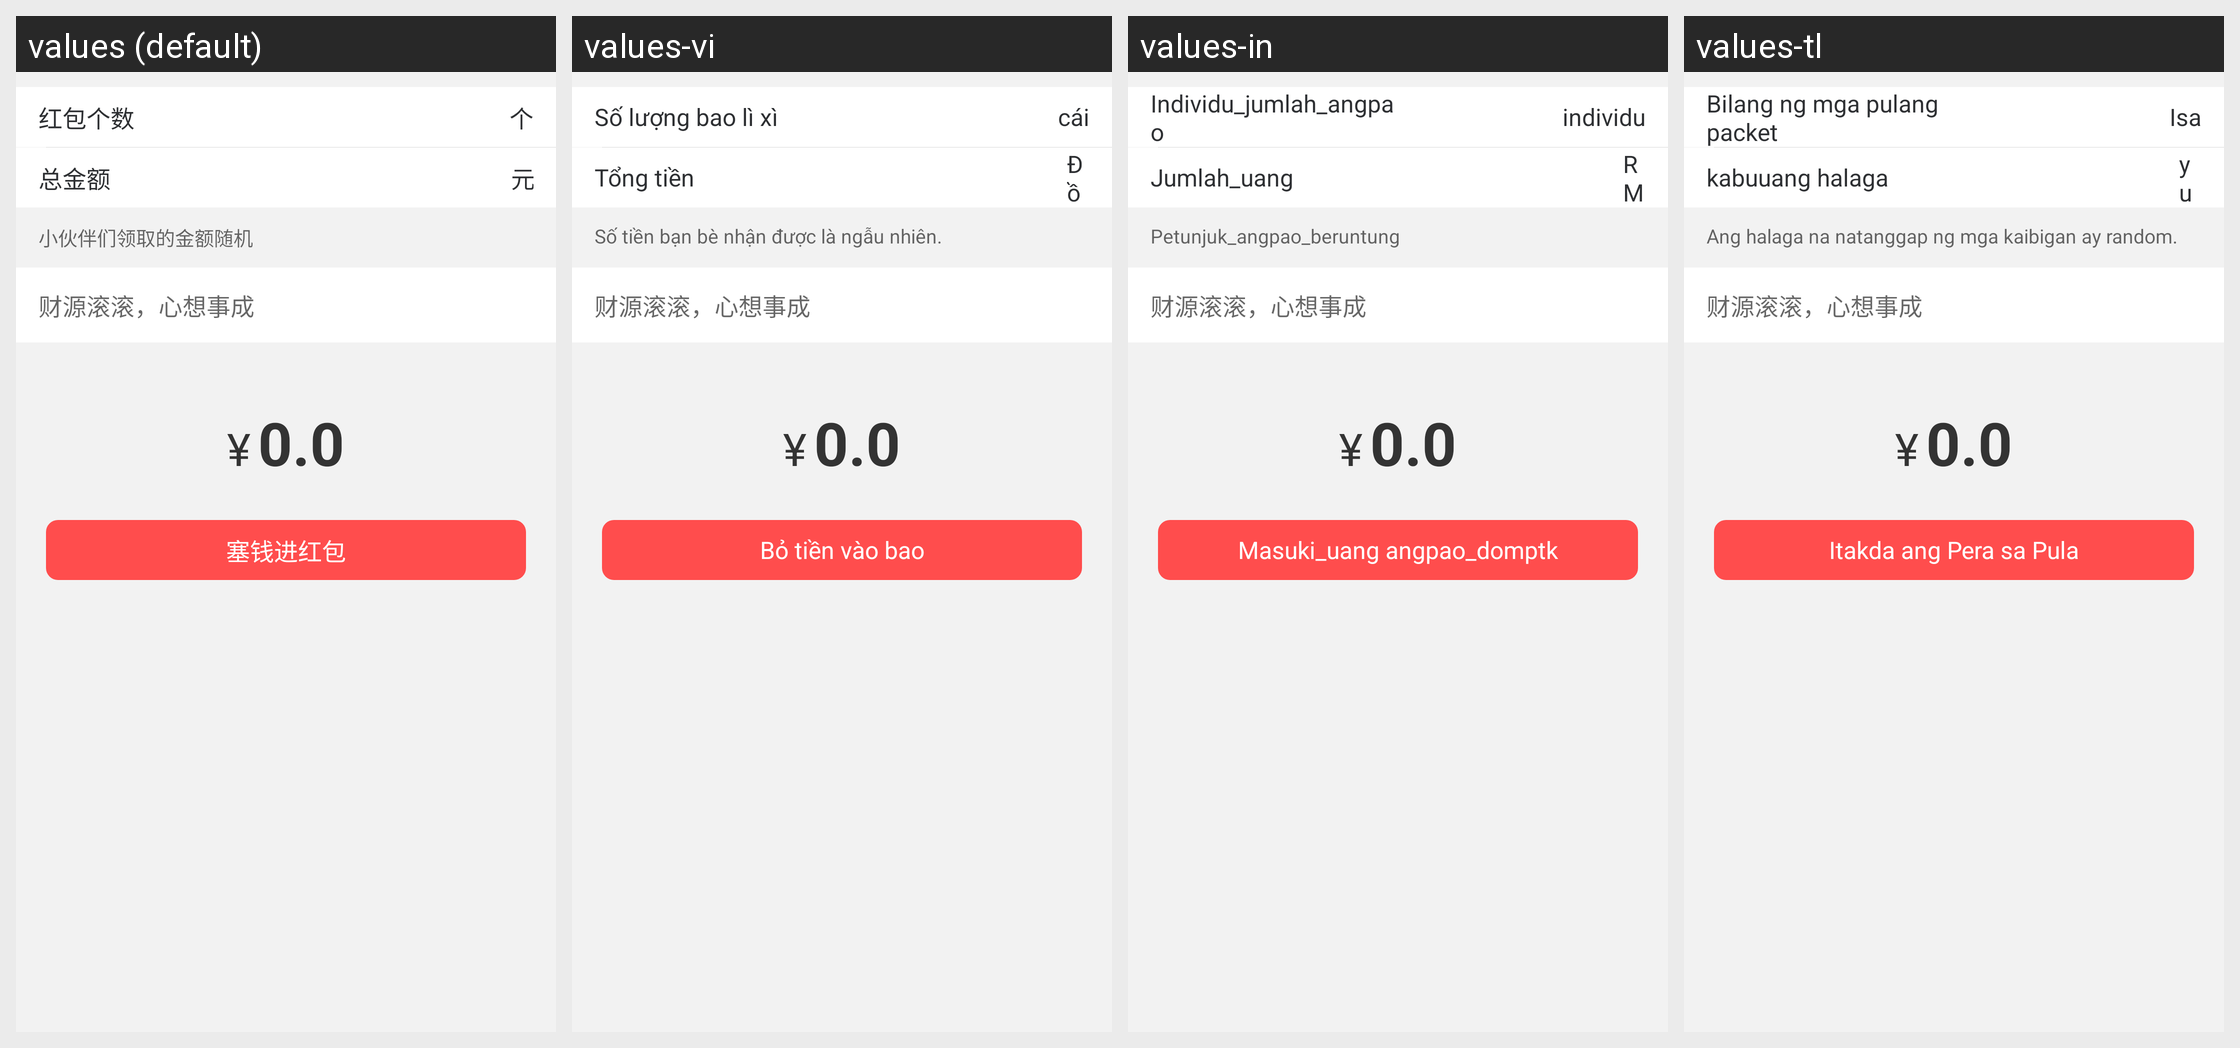

For this localized Android screen grid, give each drawn string resource with its value in every locale shown.
Android screen res/layout/muc_redpacket_pager_sq.xml rendered under 4 locales, left to right: values (default), values-vi, values-in, values-tl. Device: Nexus 5 (rendered at 1080×1920; each locale shown at half size, 540×960, under a caption strip naming it); theme AppTheme.
Other locales in the repository, not shown: values-en, values-zh-rHK, values-zh-rTW.
Strings drawn on this screen, with the default value and each locale's value (text and hints the layout hard-codes, and strings that could not be matched under every locale, appear in the picture but are not listed):

red_packet_count
  values: 红包个数
  values-vi: Số lượng bao lì xì
  values-in: Individu_jumlah_angpao
  values-tl: Bilang ng mga pulang packet

individual
  values: 个
  values-vi: cái
  values-in: individu
  values-tl: Isa

total_money
  values: 总金额
  values-vi: Tổng tiền
  values-in: Jumlah_uang
  values-tl: kabuuang halaga

rmb
  values: 元
  values-vi: Đồng
  values-in: RMB
  values-tl: yuan

hint_lucky_red_packet
  values: 小伙伴们领取的金额随机
  values-vi: Số tiền bạn bè nhận được là ngẫu nhiên.
  values-in: Petunjuk_angpao_beruntung
  values-tl: Ang halaga na natanggap ng mga kaibigan ay random.

auspicious
  values: 财源滚滚，心想事成
  values-vi: 财源滚滚，心想事成  [not translated; the default value is used]
  values-in: 财源滚滚，心想事成  [not translated; the default value is used]
  values-tl: 财源滚滚，心想事成  [not translated; the default value is used]

btn_send_red_packet
  values: 塞钱进红包
  values-vi: Bỏ tiền vào bao
  values-in: Masuki_uang angpao_domptk
  values-tl: Itakda ang Pera sa Pula
